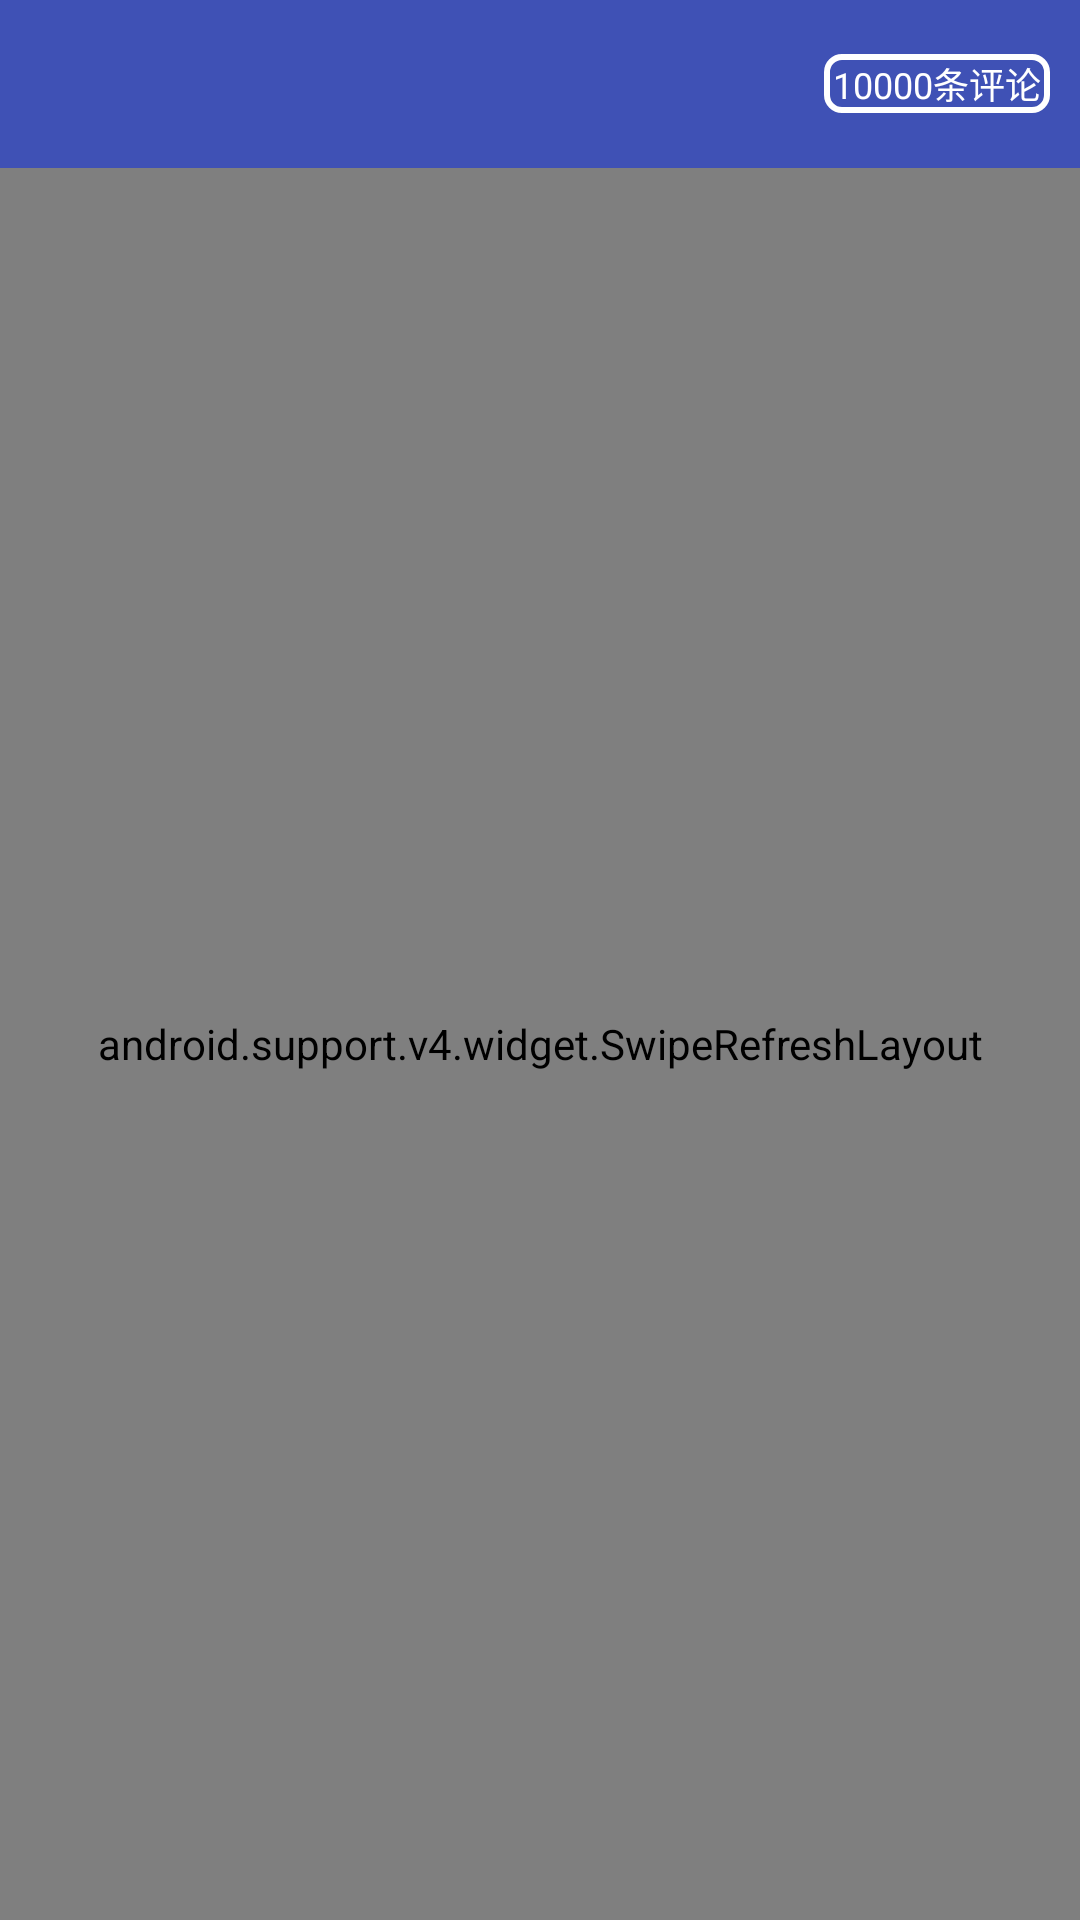

Write the Android layout XML for this screen, with the resource values it uses.
<!-- AndroidManifest.xml: application theme AppBaseTheme -->
<!-- res/layout/activity_newsinfo.xml -->
<?xml version="1.0" encoding="utf-8"?>
<LinearLayout xmlns:android="http://schemas.android.com/apk/res/android"
    xmlns:app="http://schemas.android.com/apk/res-auto"
    android:layout_width="match_parent"
    android:layout_height="match_parent"
    android:fitsSystemWindows="true"
    android:orientation="vertical">

    <android.support.design.widget.AppBarLayout
        android:layout_width="match_parent"
        android:layout_height="wrap_content"
        app:theme="@style/AppTheme.AppBarOverlay">

        <android.support.v7.widget.Toolbar
            android:id="@+id/newsinfo_toolbar"
            android:layout_width="match_parent"
            android:layout_height="match_parent"
            app:navigationIcon="@drawable/ic_arrow_back_white"
            app:popupTheme="@style/AppTheme.PopupOverlay">

            <LinearLayout
                android:layout_width="wrap_content"
                android:layout_height="match_parent"
                android:layout_gravity="right"
                android:orientation="horizontal"
                android:background="@drawable/newsinfo_comments"
                android:layout_marginRight="10dp">

                <TextView
                    android:id="@+id/newsinfo_comments"
                    android:layout_width="wrap_content"
                    android:gravity="center"
                    android:layout_height="match_parent"
                    android:text="10000条评论"
                    android:textColor="#ffffff"
                    android:textSize="12sp" />
            </LinearLayout>
        </android.support.v7.widget.Toolbar>
    </android.support.design.widget.AppBarLayout>

    <android.support.v4.widget.SwipeRefreshLayout
        android:id="@+id/newsinfo_refreshlayout"
        android:layout_width="match_parent"
        android:layout_height="match_parent">

        <WebView
            android:id="@+id/newsinfo_webview"
            android:layout_width="match_parent"
            android:layout_height="match_parent"></WebView>
    </android.support.v4.widget.SwipeRefreshLayout>

</LinearLayout>
<!-- resources referenced by this layout -->
<resources>
  <!-- drawable newsinfo_comments (drawable) -->
  <?xml version="1.0" encoding="utf-8"?>
  <selector xmlns:android="http://schemas.android.com/apk/res/android">
      <item android:drawable="@drawable/newsinfo_comments_pressed" android:state_pressed="true"></item>
      <item android:drawable="@drawable/newsinfo_comments_normal" ></item>
  </selector>
  <style name="AppTheme.AppBarOverlay" parent="ThemeOverlay.AppCompat.Dark.ActionBar" />
  <style name="AppTheme.PopupOverlay" parent="ThemeOverlay.AppCompat.Light" />
  <style name="AppBaseTheme" parent="AppTheme" />
  <!-- drawable newsinfo_comments_pressed (drawable) -->
  <?xml version="1.0" encoding="utf-8"?>
  <shape xmlns:android="http://schemas.android.com/apk/res/android">
  
      
      <stroke
          android:width="2dp"
          android:color="@color/colorAccent" />
  
      
      <corners android:radius="5dp" />
  
      
      <padding
          android:bottom="1dp"
          android:left="3dp"
          android:right="3dp"
          android:top="1dp" />
  </shape>
  <!-- drawable newsinfo_comments_normal (drawable) -->
  <?xml version="1.0" encoding="utf-8"?>
  <shape xmlns:android="http://schemas.android.com/apk/res/android">
  
      
      <stroke
          android:width="2dp"
          android:color="#ffffff" />
  
      
      <corners android:radius="5dp" />
  
      
      <padding
          android:bottom="1dp"
          android:left="3dp"
          android:right="3dp"
          android:top="1dp" />
  </shape>
  <style name="AppTheme" parent="Theme.AppCompat.Light.NoActionBar">
          
          <item name="colorPrimary">@color/colorPrimary</item>
          <item name="colorPrimaryDark">@color/colorPrimaryDark</item>
          <item name="colorAccent">@color/colorAccent</item>
      </style>
  <color name="colorAccent">#FF4081</color>
  <color name="colorPrimary">#3F51B5</color>
  <color name="colorPrimaryDark">#303F9F</color>
</resources>
